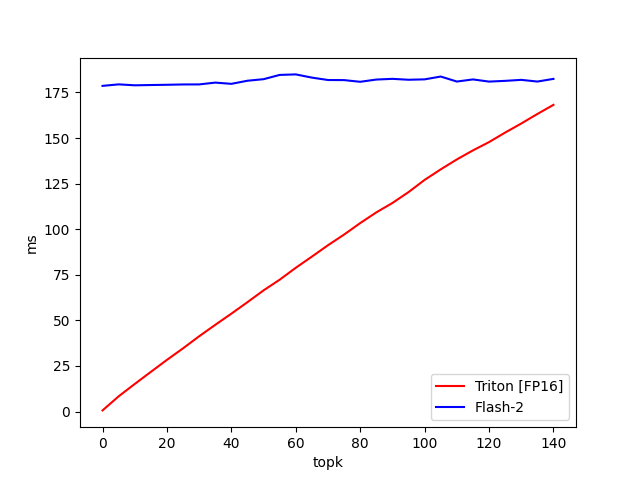

The file beside this chart, header and first rows:
topk, Triton [FP16], Flash-2
0.000000, 0.6089, 178.6
5, 8.325, 179.4
10, 15.11, 178.9
15, 21.74, 179.1
20, 28.34, 179.2
25, 34.67, 179.4
30, 41.28, 179.4
35, 47.54, 180.4
40, 53.67, 179.7
45, 59.98, 181.4
50, 66.45, 182.3
55, 72.3, 184.6
60, 78.84, 184.9
65, 84.96, 183.1
70, 91.21, 181.8
75, 97.06, 181.8
80, 103.4, 180.9
85, 109.2, 182.1
90, 114.4, 182.5
95, 120.3, 182
100, 127, 182.2
105, 132.8, 183.7
110, 138.3, 181
115, 143.2, 182.2
120, 147.8, 181
125, 153, 181.4
130, 158, 181.9
135, 163.2, 181
140, 168.2, 182.4
